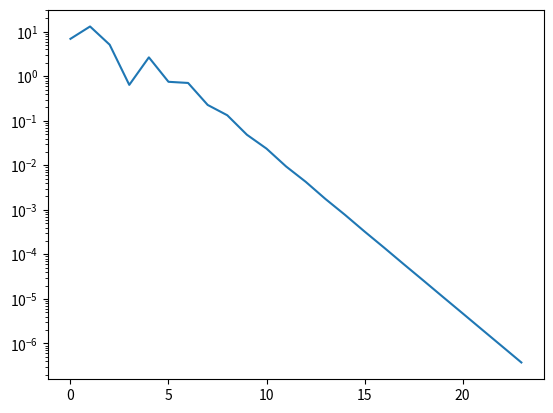

This figure's Python source:

# coding: utf-8

# In[ ]:


import numpy as np
import scipy.linalg as sla
import numpy.linalg as la
import random
import matplotlib.pyplot as plt
get_ipython().magic('matplotlib inline')


# # Obtaining eigenvalues and eigenvectors numerically

# We want to prepare a matrix with deliberately chosen eigenvalues. Let's use diagonalization to write the matrix $\mathbf{A}$:
# 
# $$ \mathbf{A} = \mathbf{U D U}^{-1} $$
# 
# where we set ${\bf D}$ to be a known matrix with the pre-defined eigenvalues:
# 
# ```python
# D = np.diag([lambda1, lambda2, ..., lambdan])
# ```
# 
# We need to generate a matrix $\mathbf{U}$ that has an inverse. Orthogonal matrices are a great option here, since $\mathbf{U}^{-1} = \mathbf{U}^T$. We use QR decomposition to get an orthogonal matrix (you don't need to understand this method).

# In[ ]:


n = 4
X = np.random.rand(n,n)
U,_ = sla.qr(X)

D = np.diag([6,2,4,7])


# Now we can use diagonalization to write $\mathbf{A}$

# In[ ]:


A = U@D@U.T


# And we can check that the eigenvalues are indeed what we expected:

# In[ ]:


eigl, eigv = la.eig(A)
print(eigl)
print(eigv)


# We want to find the eigenvector corresponding to the largest eigenvalue in magnitude. For that, we can use `np.argsort`, which returns the indices that sort the array in ascending order. Hence, we are interested in the last entry.

# In[ ]:


eig_index_sort = np.argsort(abs(eigl))
print(eig_index_sort)
eigpos = eig_index_sort[-1]


# Recall that eigenvectors are stored as columns! Hence this would be the eigenvector corresponding to the largest (in magnitude) eigenvalue.

# In[ ]:


eigv[:,eigpos]


# Let's also pick an initial vector:

# In[ ]:


x0 = np.random.randn(n)
x0


# # Power Iteration
# Power iteration should converge to a multiple of the eigenvector ${\bf u}_1$ corresponding to largest eigenvalue (in magnitude).

# $$ {\bf x}_k = (\lambda_1)^k \left[ \alpha_1 {\bf u}_1 + \alpha_2 \left(\frac{\lambda_2}{\lambda_1}\right)^k{\bf u}_2 + ...  \right] $$

# Let's implememt power iteration. We simply perform multiple matrix vector multiplications using a for loop:

# In[ ]:


x = x0
for i in range(40):
    x = A @ x
    print(x)
    
print('Exact eigenvalue = ',eigv[:,eigpos])


# * What's the problem with this method?
# * Does anything useful come of this?
# * How do we fix it?

# We can get the corresponding eigenvalue

# In[ ]:


np.dot(x,A@x)/np.dot(x,x)


# # Normalized power iteration

# Back to the beginning: Reset to the initial vector and normalize

# In[ ]:


x = x0/la.norm(x0)


# Implement normalized power iteration. We will start with 10 iterations, and see what happens...

# In[ ]:


x = x0/la.norm(x0)

for i in range(10):
    x = A @ x
    nrm = la.norm(x)
    x = x/nrm
    print(x)

print('exact = ' ,eigv[:,eigpos])

print('eig_approx = ', np.dot(x,A@x)/np.dot(x,x))


# ### What if the starting guess does not have any component of ${\bf u}_1$, i.e., if $\alpha_1 = 0$? 

# $$ {\bf x}_k = (\lambda_1)^k  \alpha_1 {\bf u}_1 + (\lambda_1)^k  \left(\frac{\lambda_2}{\lambda_1}\right)^k \alpha_2 {\bf u}_2 + (\lambda_1)^k \left[   \left(\frac{\lambda_3}{\lambda_1}\right)^k \alpha_3{\bf u}_3 +  ...  \right] $$
# 
# In theory (or infinite precision calculations), if $\alpha_1=0$, power iteration will converge to a vector that is a multiple of the eigenvector ${\bf u}_2$. 
# 
# 
# In practice, it is unlikely that a random vector ${\bf x}_0$ will not have any component of ${\bf u}_1$. In the chances that happens, finite operations during the iterative process will usually introduce such component.

# ### Creating a matrix where the dominant eigenvalue is negative

# In[ ]:


n = 4
    
D = np.diag([-5,2,4,3])

A = U@D@U.T

eigl, eigv = la.eig(A)

eig_index_sort = np.argsort(abs(eigl))
eigpos = eig_index_sort[-1]

print(eigl)
print(eigv[:,eigpos])


# In[ ]:


x = x0/la.norm(x0)

for i in range(40):
    x = A @ x
    nrm = la.norm(x)
    x = x/nrm
    print(x)

print('exact = ' ,eigv[:,eigpos])

print('eig_approx = ', np.dot(x,A@x)/np.dot(x,x))

print(D)


# What is happening here? Note that the scalar that multiplies the eigenvector ${\bf u}_1$ in 
# 
# $$ {\bf x}_k = (\lambda_1)^k  \alpha_1 {\bf u}_1 + (\lambda_1)^k  \left(\frac{\lambda_2}{\lambda_1}\right)^k \alpha_2 {\bf u}_2 + (\lambda_1)^k \left[   \left(\frac{\lambda_3}{\lambda_1}\right)^k \alpha_3{\bf u}_3 +  ...  \right] $$
# 
# is $(\lambda_1)^k$, and hence if the eigenvalue  $\lambda_1$ is negative, the solution of power iteration will converge to the eigenvector, but with alternating signs, i.e., ${\bf u}_1$ and $-{\bf u}_1$.

# ### When dealing with dominant eigenvalues of multiplicity greater than 1: $|\lambda_1| = |\lambda_2| $ and $ \lambda_1, \lambda_2 > 0 $
# 

# In[ ]:


n = 4

D = np.diag([5,5,2,1])

A = U@D@U.T

eigl, eigv = la.eig(A)

print(eigl)
print(eigv[:,2])
print(eigv[:,3])


# In[ ]:


x = x0/la.norm(x0)

for i in range(40):
    x = A @ x
    nrm = la.norm(x)
    x = x/nrm
    print(x)

print('u1_exact = ' ,eigv[:,2])
print('u2_exact = ' ,eigv[:,3])

print('eig_approx = ', np.dot(x,A@x)/np.dot(x,x))

print(D)


# In general, power method converges to:
# 
# $$ {\bf x}_k = (\lambda_1)^k  \alpha_1 {\bf u}_1 + (\lambda_1)^k  \left(\frac{\lambda_2}{\lambda_1}\right)^k \alpha_2 {\bf u}_2 + (\lambda_1)^k \left[   \left(\frac{\lambda_3}{\lambda_1}\right)^k \alpha_3{\bf u}_3 +  ...  \right] $$
# 
# However if $|\lambda_1| = |\lambda_2| $ and $ \lambda_1, \lambda_2 > 0 $, we get:
# 
# $$ {\bf x}_k = (\lambda_1)^k \left( \alpha_1 {\bf u}_1 + \alpha_2 {\bf u}_2 \right) + \left[ ...  \right] $$
# 
# and hence the solution of power iteration will converge to a multiple of the linear combination of the eigenvectors ${\bf u}_1$ and ${\bf u}_2$.

# ### When dealing with dominant eigenvalues of multiplicity greater than 1: $|\lambda_1| = |\lambda_2| $ and $ \lambda_1, \lambda_2 < 0 $
# 

# In[ ]:


n = 4

D = np.diag([-5,-5,2,1])

A = U@D@U.T

eigl, eigv = la.eig(A)

print(eigl)
print(eigv[:,2])
print(eigv[:,3])


# In[ ]:


x = x0/la.norm(x0)

for i in range(40):
    x = A @ x
    nrm = la.norm(x)
    x = x/nrm
    print(x)

print('u1_exact = ' ,eigv[:,2])
print('u2_exact = ' ,eigv[:,3])

print('eig_approx = ', np.dot(x,A@x)/np.dot(x,x))

print(D)


# In general, power method converges to:
# 
# $$ {\bf x}_k = (\lambda_1)^k  \alpha_1 {\bf u}_1 + (\lambda_1)^k  \left(\frac{\lambda_2}{\lambda_1}\right)^k \alpha_2 {\bf u}_2 + (\lambda_1)^k \left[   \left(\frac{\lambda_3}{\lambda_1}\right)^k \alpha_3{\bf u}_3 +  ...  \right] $$
# 
# However if $|\lambda_1| = |\lambda_2| $ and $ \lambda_1, \lambda_2 < 0 $, we get:
# 
# $$ {\bf x}_k = \pm |\lambda_1|^k \left( \alpha_1 {\bf u}_1 + \alpha_2 {\bf u}_2 \right) + \left[ ...  \right] $$
# 
# and hence the solution of power iteration will converge to a multiple of the linear combination of the eigenvectors ${\bf u}_1$ and ${\bf u}_2$, but the signs will flip at each step of the iterative method.

# ### When dealing with dominant eigenvalues of multiplicity greater than 1: $|\lambda_1| = |\lambda_2| $ and $ \lambda_1 , \lambda_2 $ have opposite signs
# 

# In[ ]:


n = 4

D = np.diag([-5,5,2,1])

A = U@D@U.T

eigl, eigv = la.eig(A)

print(eigl)
print(eigv[:,0])
print(eigv[:,1])


# In[ ]:


x = x0/la.norm(x0)

for i in range(40):
    x = A @ x
    nrm = la.norm(x)
    x = x/nrm
    print(x)

print('u1_exact = ' ,eigv[:,2])
print('u2_exact = ' ,eigv[:,3])

print('eig_approx = ', np.dot(x,A@x)/np.dot(x,x))

print(D)


# In general, power method converges to:
# 
# $$ {\bf x}_k = (\lambda_1)^k  \alpha_1 {\bf u}_1 + (\lambda_1)^k  \left(\frac{\lambda_2}{\lambda_1}\right)^k \alpha_2 {\bf u}_2 + (\lambda_1)^k \left[   \left(\frac{\lambda_3}{\lambda_1}\right)^k \alpha_3{\bf u}_3 +  ...  \right] $$
# 
# However if $|\lambda_1| = |\lambda_2| $, $ \lambda_1, \lambda_2$ have opposite signs, we get:
# 
# $$ {\bf x}_k = \pm |\lambda_1|^k \left( \alpha_1 {\bf u}_1 \pm \alpha_2 {\bf u}_2 \right) + \left[ ...  \right] $$
# 
# and hence power iteration does not converge to one solution. Indeed, the method oscilates between two linear combination of eigenvectors, and fails to give the correct eigenvalue. 

# ### Summary - Pitfalls of power iteration:
# 
# - Risk of eventual overflow. Use normalized power iteration to avoid this.
# 
# 
# - If the initial guess has $\alpha_1 = 0$, the method will converge to multiple of eigenvector ${\bf u}_2$ if infinite precision computation is used. In practice (in finite precision computations), this will not be an issue, and the method will converge to multiple of eigenvector ${\bf u}_1$.
# 
# 
# - If the two largest eigenvalues are equal in magnitude, power iteration will converge to a vector that is a linear combination of the corresponding eigenvectors (or fail to converge). This is a real problem that cannot be discounted in practice. Other methods should be used in this case.
# 

# # Estimating the eigenvalue

# We want to approximate the eigenvalue ${\bf u}_1$ using the solution of power iteration
# 
# $$ {\bf x}_k = (\lambda_1)^k  \alpha_1 {\bf u}_1 + (\lambda_1)^k  \left(\frac{\lambda_2}{\lambda_1}\right)^k \alpha_2 {\bf u}_2 + (\lambda_1)^k \left[   \left(\frac{\lambda_3}{\lambda_1}\right)^k \alpha_3{\bf u}_3 +  ...  \right] $$
# 
# 
# $ {\bf x}_k $ approaches a multiple of the eigenvector ${\bf u}_1$ as $k \rightarrow \infty$, hence
# 
# $$ {\bf x}_k  =   (\lambda_1)^k  \alpha_1 {\bf u}_1 $$
# 
# but also  
# 
# $$ {\bf x}_{k+1}  =   (\lambda_1)^{k+1}  \alpha_1 {\bf u}_1 \Longrightarrow {\bf x}_{k+1} = \lambda_1 {\bf x}_{k} $$
# 
# We can then approximate $\lambda_1$ as the ratio of corresponding entries of the vectors ${\bf x}_{k+1}$ and ${\bf x}_{k}$, i.e., 
# 
# $$ \lambda_1 \approx \frac{({\bf x}_{k+1})_j } { ({\bf x}_{k})_j }$$
# 

# # Error of Power Iteration

# We define the approximated eigenvector as 
# 
# $$ {\bf u}_{approx} = \frac{{\bf x}_k } { (\lambda_1)^k  \alpha_1} $$
# 
# and hence the error becomes the part of the power iteration solution that was neglected, i.e.,
# 
# $$ {\bf e} =  {\bf u}_{approx} - {\bf u}_1 = \left(\frac{\lambda_2}{\lambda_1}\right)^k \frac{\alpha_2}{\alpha_1} {\bf u}_2 +  \left[   \left(\frac{\lambda_3}{\lambda_1}\right)^k \frac{\alpha_3}{\alpha_1}{\bf u}_3 +  ...  \right]  $$
# 
# and when $k$ is large, we can write (again, we are assuming that $|\lambda_1| > |\lambda_2|  \ge |\lambda_3|  \ge |\lambda_4| ... $ 
# 
# $${\bf e}_k \approx \left(\frac{\lambda_2}{\lambda_1}\right)^k \frac{\alpha_2}{\alpha_1} {\bf u}_2 $$
# 
# And when we take the norm of the error
# 
# $$||{\bf e}_k|| \approx \left|\frac{\lambda_2}{\lambda_1}\right|^k \left|\frac{\alpha_2}{\alpha_1}\right| ||{\bf u}_2 || \rightarrow ||{\bf e}_k|| = O\left(\left|\frac{\lambda_2}{\lambda_1}\right|^k \right)$$

# # Convergence of Power Iteration
# 
# We want to see what happens to the error from one iteration of the other of power iteration
# 
# $$ \frac{||{\bf e}_{k+1}||}{||{\bf e}_{k}||} = 
# \frac{\left|\frac{\lambda_2}{\lambda_1}\right|^{k+1} \left|\frac{\alpha_2}{\alpha_1}\right|  }{\left|\frac{\lambda_2}{\lambda_1}\right|^k \left|\frac{\alpha_2}{\alpha_1}\right| } = \frac{\lambda_2}{\lambda_1} $$ 
# 
# Or in other words, we can say that the error decreases by a **constant** value, given as $\frac{\lambda_2}{\lambda_1} $, at each iteration.
# 
# ** Power method has LINEAR convergence! **
# 
# $$ ||{\bf e}_{k+1}|| = \frac{\lambda_2}{\lambda_1} ||{\bf e}_{k}||$$   
# or we can also write $$ ||{\bf e}_{k+1}|| = \left(\frac{\lambda_2}{\lambda_1} \right)^k||{\bf e}_{0}||$$

# # Simple Example:
# Suppose you are given a matrix with eigenvalues:
# 
# $$[3,4,5]$$
# 
# You use normalized power iteration to approximate one of the eigenvectors, which is given as ${\bf x}$, and we assume $||{\bf x} || = 1$.
# 
# You knew the norm of the error of the initial guess was given as
# 
# $$|| {\bf e}_0 || = ||{\bf x} - {\bf x}_0 || = 0.3 $$
# 
# How big will be the error after three rounds of power iteration? (Since all vectors have norm 1, the absolute and relative error are the same)
# 
# 
# $$|| {\bf e}_3 || = \left| \frac{4}{5} \right|^3 || {\bf e}_0 || = 0.3 \left| \frac{4}{5} \right|^3  = 0.1536 $$

# # Convergence plots

# In[ ]:


n=4

lambda_array_ordered = [7, 3, -2, 1]

X = np.random.rand(n,n)
U,_ = sla.qr(X)
D = np.diag(lambda_array_ordered)
A = U@D@U.T
eigl, eigv = la.eig(A)

eig_index_sort = np.argsort(abs(eigl))
eigpos = eig_index_sort[-1]
u1_exact = eigv[:,eigpos]

print('Largest lambda = ', lambda_array_ordered[0])
print('Eigenvector = ', u1_exact)
print('Convergence rate = ', lambda_array_ordered[1]/lambda_array_ordered[0])


# In[ ]:


# Generate normalized initial guess
x0 = np.random.random(n)
x = x0/la.norm(x0)

count = 0
diff  = 1
eigs  = [x[0]]
error = [np.abs( eigs[-1]  - lambda_array_ordered[0] )]

# We will use as stopping criteria the change in the
# approximation for the eigenvalue

while (diff > 1e-6 and count < 100):
    count += 1
    xnew = A@x #xk+1 = A xk
    eigs.append(xnew[0]/x[0])
    x = xnew/la.norm(xnew)    
    diff  = np.abs( eigs[-1]  - eigs[-2] )
    error.append( np.abs( eigs[-1]  - lambda_array_ordered[0] ) )    
    print("% 10f % 2e % 2f" %(eigs[-1], error[-1], error[-1]/error[-2])) 


# In[ ]:


plt.semilogy(np.abs(error)) 


# # Inverse Power iteration
# 
# What if we are interested in the smaller eigenvalue in magnitude?
# 
# Suppose ${\bf x},\lambda$ is an eigenpair of ${\bf A}$, such that ${\bf A}{\bf x}  = \lambda {\bf x}$. What would be an eigenvalue of  ${\bf A}^{-1}$?
# 
# 
# $${\bf A}^{-1}{\bf A}{\bf x}  = {\bf A}^{-1}\lambda {\bf x}$$
# 
# $${\bf I}{\bf x}  =  \lambda {\bf A}^{-1} {\bf x}$$
# 
# $$\frac{1}{\lambda}{\bf x}  =  {\bf A}^{-1} {\bf x}$$
# 
# 
# ** Hence $\frac{1}{\lambda}$ is an eigenvalue of ${\bf A}^{-1} $ **.
# 
# If we want to find the smallest eigenvalue in magnitude of ${\bf A}$, we can perform power iteration using the matrix ${\bf A}^{-1}$ to find $\bar\lambda = \frac{1}{\lambda}$, where  $\bar\lambda$ is the largest eigenvalue of ${\bf A}^{-1}$.
# 
# Let's implement that:

# In[ ]:


n = 4
D = np.diag([5,-1,2,7])

A = U@D@U.T
eigl, eigv = la.eig(A)

eig_index_sort = np.argsort(abs(eigl))
eig_index_sort
eigpos = eig_index_sort[0]

print(eigv[:,eigpos])


# In[ ]:


x0 = np.random.random(n)
nrm = la.norm(x0)
x = x0/nrm

for i in range(20):
    x = la.inv(A)@x
    x = x/la.norm(x)

print("lambdan = ",x.T@A@x/(x.T@x))
print("un = ", x) 


# Can you find ways to improve the code snippet above? 

# In[ ]:


#Inverse Power iteration to get smallest eigenvalue
x0 = np.random.random(n)
nrm = la.norm(x0)
x = x0/nrm
P, L, Um = sla.lu(A)
for k in range(20):
    y = sla.solve_triangular(L, np.dot(P.T, x), lower=True)
    x = sla.solve_triangular(Um, y)
    x = x/la.norm(x)

print("lambdan = ",x.T@A@x/(x.T@x))
print("un = ", x)  


# # Inverse Shifted Power Iteration
# 
# What if we want to find another eigenvalue that is not the largest or the smallest? 
# 
# Suppose ${\bf x},\lambda$ is an eigenpair of ${\bf A}$, such that ${\bf A}{\bf x}  = \lambda {\bf x}$. We want to find the eigenvalues of the shifted inverse matrix $({\bf A} - \sigma{\bf I})^{-1}$
# 
# 
# $$({\bf A} - \sigma{\bf I})^{-1}{\bf x}  = \bar\lambda {\bf x}$$
# 
# $${\bf I}{\bf x}  =  \bar\lambda ({\bf A} - \sigma{\bf I}) {\bf x} = \bar\lambda ({\lambda \bf I} - \sigma{\bf I}) {\bf x}$$
# 
# $$  \bar\lambda  = \frac{1}{\lambda-\sigma}$$
# 
# 
# We could write the above eigenvalue problem as 
# 
# 
# $$ {\bf B}^{-1}{\bf x}  = \bar\lambda {\bf x}$$
# 
# which can be solved by inverse power iteration, which will converge to the eigenvalue $\frac{1}{\lambda-\sigma}$

# In[ ]:


n = 4
D = np.diag([5,-7,2,10])

A = U@D@U.T
eigl, eigv = la.eig(A)

print(eigl)
eigv


# In[ ]:


#Shifted Inverse Power iteration 
sigma = 1

x0 = np.random.random(n)
nrm = la.norm(x0)
x = x0/nrm
B = A - sigma*np.eye(n)
P, L, Um = sla.lu(B)
for k in range(20):
    y = sla.solve_triangular(L, np.dot(P.T, x), lower=True)
    x = sla.solve_triangular(Um, y)
    x = x/la.norm(x)

print("lambdan = ",x.T@A@x/(x.T@x))
print("un = ", x)  


# # Computational cost and convergence
# 
# - power iteration: to obtain largest eigenvalue in magnitude ${\lambda_1}$
#     - Matrix-vector multiplications at each iteration: $O(n^2)$
#     - convergence rate: $\left|\frac{\lambda_2}{\lambda_1} \right|$
#     
#    
# - inverse power iteration: to obtain smallest eigenvalue in magnitude ${\lambda_n}$
#     - only one factorization: $O(n^3)$
#     - backward-forward substitutions to solve at each iteration: $O(n^2)$
#     - convergence rate: $\left|\frac{\lambda_n}{\lambda_{n-1}} \right|$  
#     
#    
# - inverse shifted power iteration: to obtain an eigenvalue close to a known/given value $\sigma$
#     - only one factorization: $O(n^3)$
#     - backward-forward substitutions to solve at each iteration: $O(n^2)$
#     - convergence rate: $\left|\frac{\lambda_c - \sigma}{\lambda_{c2} - \sigma} \right|$  
#     where $\lambda_c$ is the closest eigenvalue to $\sigma$ and $\lambda_{c2}$ is the second closest eigenvalue to $\sigma$.
#    
